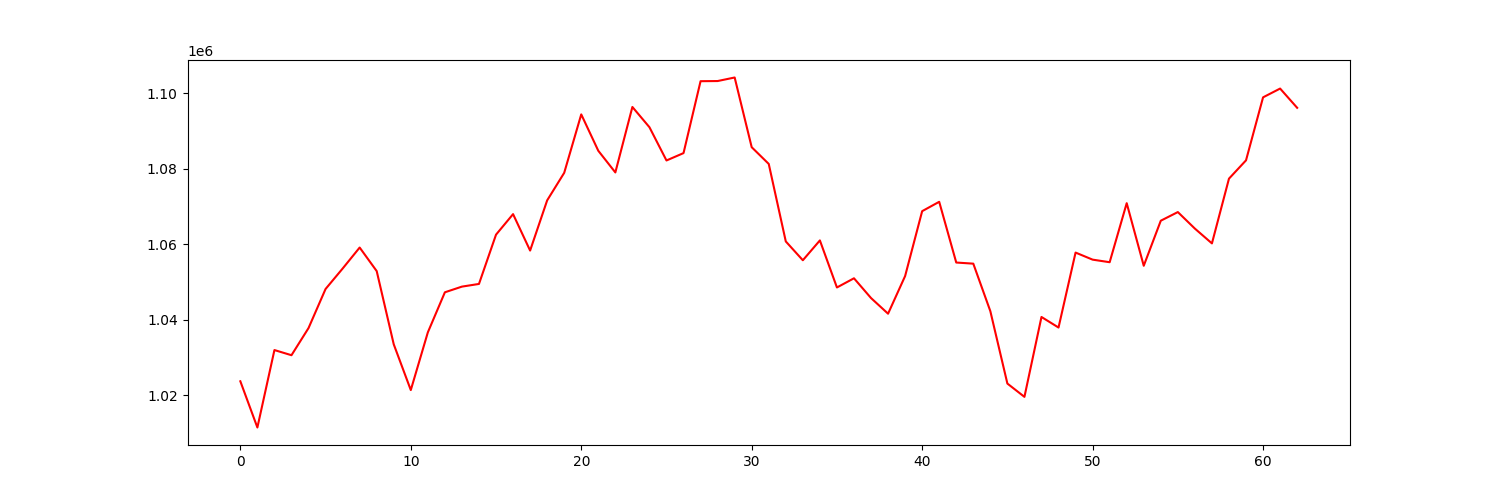

Values plotted in this chart, from the file beside it:
account_value, date, daily_return
1023680, 2023-01-04, 
1011432, 2023-01-05, -0.01196
1031954, 2023-01-06, 0.02029
1030586, 2023-01-09, -0.001325
1037778, 2023-01-10, 0.006979
1048137, 2023-01-11, 0.009982
1053547, 2023-01-12, 0.005162
1059119, 2023-01-13, 0.005289
1052875, 2023-01-17, -0.005896
1033472, 2023-01-18, -0.01843
1021350, 2023-01-19, -0.01173
1036643, 2023-01-20, 0.01497
1047260, 2023-01-23, 0.01024
1048764, 2023-01-24, 0.001436
1049474, 2023-01-25, 0.0006769
1062534, 2023-01-26, 0.01244
1067973, 2023-01-27, 0.005119
1058317, 2023-01-30, -0.009042
1071617, 2023-01-31, 0.01257
1078919, 2023-02-01, 0.006814
1094402, 2023-02-02, 0.01435
1084763, 2023-02-03, -0.008807
1079019, 2023-02-06, -0.005294
1096368, 2023-02-07, 0.01608
1091006, 2023-02-08, -0.00489
1082192, 2023-02-09, -0.008079
1084144, 2023-02-10, 0.001804
1103200, 2023-02-13, 0.01758
1103240, 2023-02-14, 3.6323991703834935e-05
1104178, 2023-02-15, 0.0008503
1085703, 2023-02-16, -0.01673
1081273, 2023-02-17, -0.00408
1060734, 2023-02-21, -0.019
1055751, 2023-02-22, -0.004697
1061008, 2023-02-23, 0.00498
1048539, 2023-02-24, -0.01175
1050973, 2023-02-27, 0.002321
1045735, 2023-02-28, -0.004984
1041588, 2023-03-01, -0.003965
1051564, 2023-03-02, 0.009577
1068758, 2023-03-03, 0.01635
1071239, 2023-03-06, 0.002321
1055146, 2023-03-07, -0.01502
1054848, 2023-03-08, -0.0002822
1042257, 2023-03-09, -0.01194
1023074, 2023-03-10, -0.01841
1019552, 2023-03-13, -0.003442
1040718, 2023-03-14, 0.02076
1037920, 2023-03-15, -0.002688
1057786, 2023-03-16, 0.01914
1055912, 2023-03-17, -0.001771
1055230, 2023-03-20, -0.0006457
1070872, 2023-03-21, 0.01482
1054288, 2023-03-22, -0.01549
1066231, 2023-03-23, 0.01133
1068518, 2023-03-24, 0.002145
1064137, 2023-03-27, -0.0041
1060217, 2023-03-28, -0.003683
1077376, 2023-03-29, 0.01618
1082229, 2023-03-30, 0.004504
... 3 more rows
